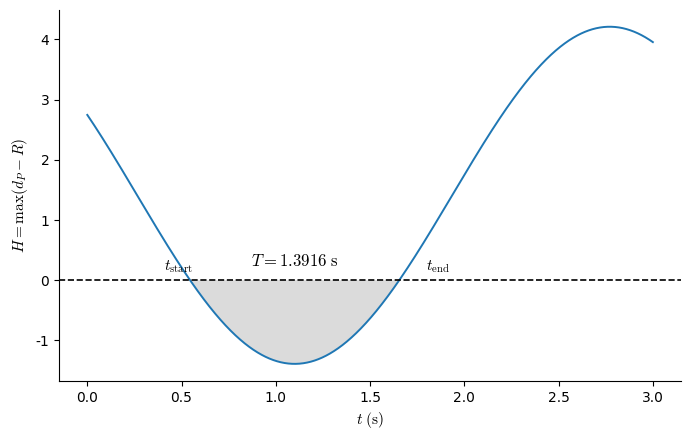

Source code (Python):
import numpy as np
import matplotlib.pyplot as plt

plt.rcParams['font.family'] = 'Times New Roman'
plt.rcParams['mathtext.fontset'] = 'cm'
plt.rcParams['axes.unicode_minus'] = False

t_start = 0.4042
t_end = 1.7958
T = 1.3916

t = np.linspace(0, 3.0, 1200)

# ✅把符号取负！！！中间向下凹：两边H>0，中间区间H<=0
Ht = -(2.8 * np.cos(1.88 * (t - 1.1)) - 1.41)

fig, ax = plt.subplots(figsize=(7, 4.5), dpi=120)
ax.plot(t, Ht, color='#1f77b4', linewidth=1.4)
ax.axhline(y=0, color='k', linestyle='--', linewidth=1.2)

mask = Ht <= 0
ax.fill_between(t, 0, Ht, where=mask, color='#cccccc', alpha=0.7,
                edgecolor=None, interpolate=True)

ax.text(t_start, 0.16, r'$t_\mathrm{start}$', fontsize=11)
ax.text(t_end,   0.16, r'$t_\mathrm{end}$',   fontsize=11)
ax.text((t_start + t_end)/2, 0.24, rf'$T={T:.4f}\ \mathrm{{s}}$', fontsize=12, ha='center')

ax.set_xlabel(r'$t\ (\mathrm{s})$', fontsize=11)
ax.set_ylabel(r'$H=\max(d_P-R)$', fontsize=11)

ax.spines['top'].set_visible(False)
ax.spines['right'].set_visible(False)

plt.tight_layout()
plt.savefig("Ht_curve.pdf", bbox_inches="tight")
plt.show()

print(f"t_start = {t_start:.4f} s")
print(f"t_end   = {t_end:.4f} s")
print(f"T       = {T:.4f} s")
